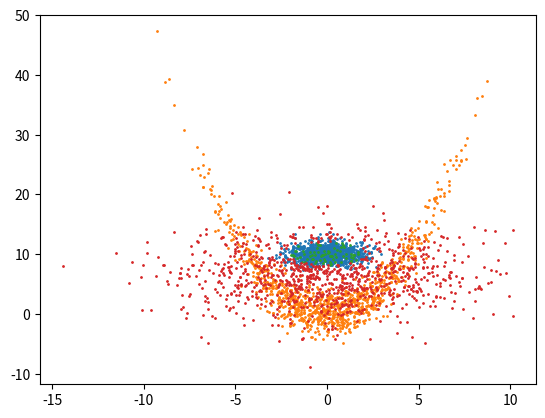

This figure's Python source:

import numpy as np

def gaussPDF(x, u, covMat):
    n = x.shape[0]
    pdf = 1 / np.sqrt( (2 * np.pi)**n * np.linalg.det(covMat))
    invCovMat = np.linalg.inv(covMat)
    #vec = x - u
    #vec = np.reshape(vec, (2, 1))
    pdf = pdf * np.exp( - np.matmul( np.matmul((x - u).T, invCovMat), (x - u)) )
    return pdf


class NaiveBayes():
    def __init__(self):

        self.nClasses = 0
        self.classes = []
        self.py = {}
        self.u = {}
        self.s = {}

        pass

    def fit(self, x, y):
        uniqLabels = list(sorted(list(np.unique(y))))
        self.classes = uniqLabels
        self.nClasses = len(uniqLabels)
        for uLabel in uniqLabels:
            self.py[uLabel] = y[y == uLabel].shape[0] / y.shape[0]
            self.s[uLabel] = np.cov(x[y == uLabel], rowvar=False)
            self.u[uLabel] = []
            for i in range(self.nClasses):
                self.u[uLabel].append(np.mean(x[y == uLabel, i]))
            self.u[uLabel] = np.array(self.u[uLabel])
        pass

    def get_estimates(self, x):
        """ Class probability estimation """
        estimates = np.zeros((x.shape[0], self.nClasses))
        for i in range( x.shape[0] ):
            for j in range( self.nClasses ):
                currentClass = self.classes[j]
                estimates[i][j] = np.log( self.py[currentClass] )
                estimates[i][j] += np.log( gaussPDF(x[i], self.u[currentClass], self.s[currentClass]) )
        return estimates

    def predict(self, x):

        estimates = self.get_estimates(x)
        classes = []
        for i in range( estimates.shape[0] ):
            classes.append( int(self.classes[np.argmax(estimates[i])]) )
        classes = np.array(classes)

        return classes

N = 1000
x_1 = np.random.standard_normal((N, 2))
for i in range( x_1.shape[0] ):
    x_1[i][0] = 3 * x_1[i][0]
    x_1[i][1] = 0.5 * x_1[i][0] * x_1[i][0]
    x_1[i][1] = x_1[i][1] + 2.0 * np.random.standard_normal(1)
x_2 = np.random.standard_normal((N, 2))
for i in range( x_2.shape[0] ):
    x_2[i][0] = x_2[i][0]
    x_2[i][1] = x_2[i][1] + 10.0

x = np.vstack( (x_1, x_2) )
y = np.zeros((x.shape[0],))
for i in range(y.shape[0]):
    if i < y.shape[0] // 2:
        y[i] = 1
    else:
        y[i] = -1

nb = NaiveBayes()
nb.fit(x, y)

##################################
import matplotlib.pyplot as plt

plt.scatter(x[y == -1,0], x[y == -1,1], s=1)
plt.scatter(x[y == 1,0], x[y == 1,1], s=1)

x = 4*np.random.standard_normal((N, 2))
x[:, 1] = x[:, 1] + 7.0
y = nb.predict(x)
plt.scatter(x[y == -1,0], x[y == -1,1], s=1)
plt.scatter(x[y == 1,0], x[y == 1,1], s=1)

plt.show()